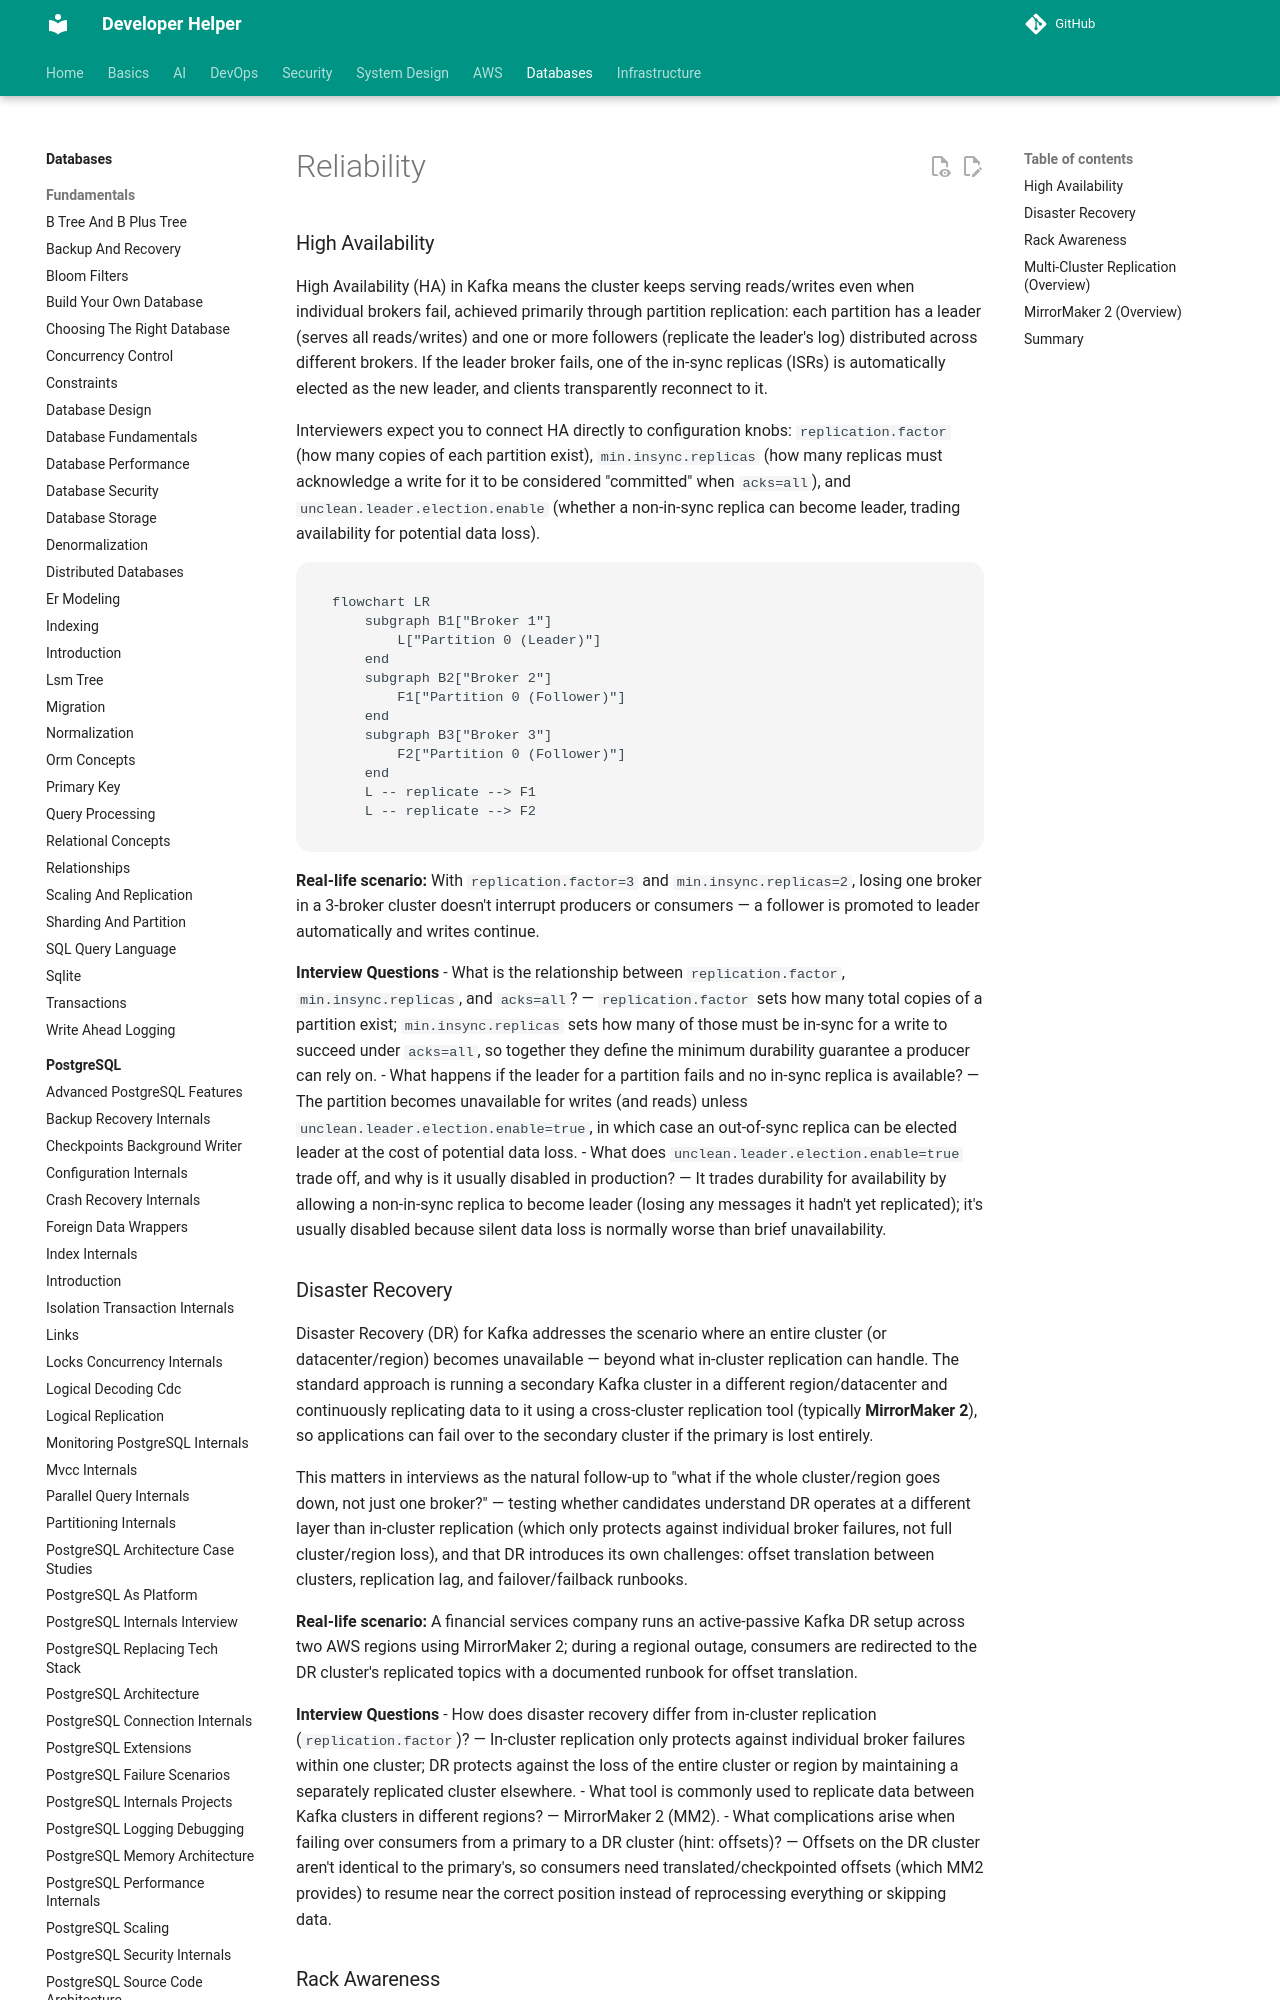

repository: abhishekghoshh/developer-helper · page: database/kafka/reliability/index.html · generator: mkdocs

# Reliability

### High Availability

High Availability (HA) in Kafka means the cluster keeps serving reads/writes even when individual brokers fail, achieved primarily through partition replication: each partition has a leader (serves all reads/writes) and one or more followers (replicate the leader's log) distributed across different brokers. If the leader broker fails, one of the in-sync replicas (ISRs) is automatically elected as the new leader, and clients transparently reconnect to it.

Interviewers expect you to connect HA directly to configuration knobs: `replication.factor` (how many copies of each partition exist), `min.insync.replicas` (how many replicas must acknowledge a write for it to be considered "committed" when `acks=all`), and `unclean.leader.election.enable` (whether a non-in-sync replica can become leader, trading availability for potential data loss).

```mermaid
flowchart LR
    subgraph B1["Broker 1"]
        L["Partition 0 (Leader)"]
    end
    subgraph B2["Broker 2"]
        F1["Partition 0 (Follower)"]
    end
    subgraph B3["Broker 3"]
        F2["Partition 0 (Follower)"]
    end
    L -- replicate --> F1
    L -- replicate --> F2
```

**Real-life scenario:** With `replication.factor=3` and `min.insync.replicas=2`, losing one broker in a 3-broker cluster doesn't interrupt producers or consumers — a follower is promoted to leader automatically and writes continue.

**Interview Questions**
- What is the relationship between `replication.factor`, `min.insync.replicas`, and `acks=all`? — `replication.factor` sets how many total copies of a partition exist; `min.insync.replicas` sets how many of those must be in-sync for a write to succeed under `acks=all`, so together they define the minimum durability guarantee a producer can rely on.
- What happens if the leader for a partition fails and no in-sync replica is available? — The partition becomes unavailable for writes (and reads) unless `unclean.leader.election.enable=true`, in which case an out-of-sync replica can be elected leader at the cost of potential data loss.
- What does `unclean.leader.election.enable=true` trade off, and why is it usually disabled in production? — It trades durability for availability by allowing a non-in-sync replica to become leader (losing any messages it hadn't yet replicated); it's usually disabled because silent data loss is normally worse than brief unavailability.
